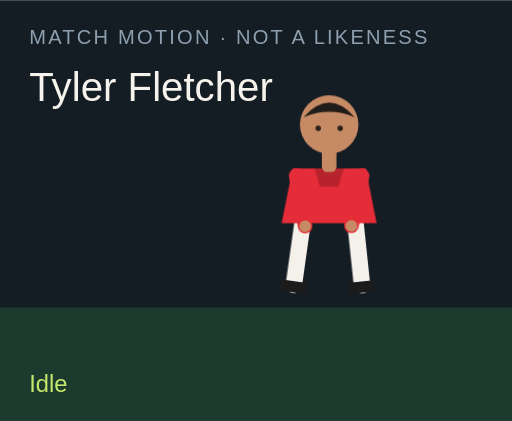
t = 0.00 s
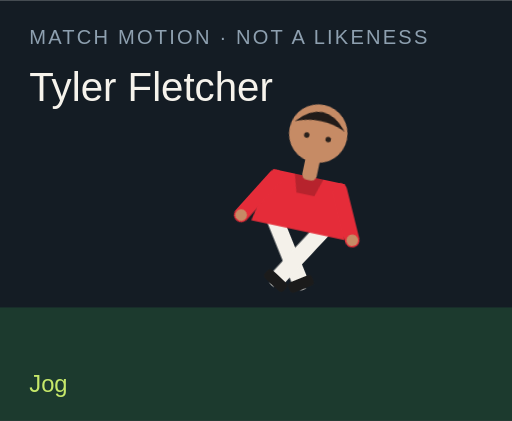
t = 1.50 s
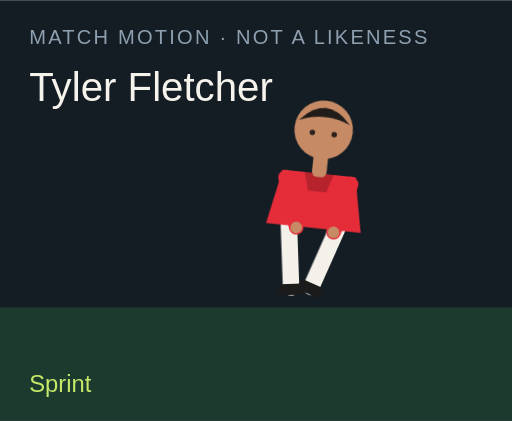
t = 3.00 s
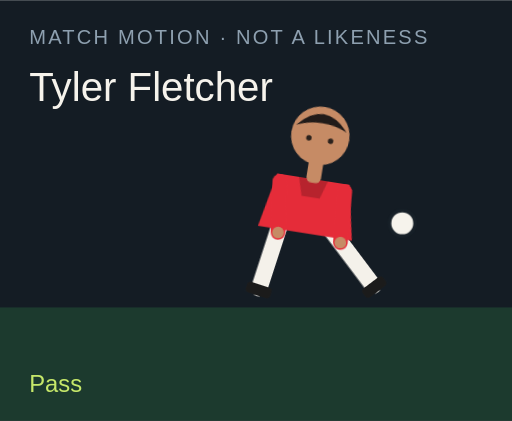
t = 4.50 s
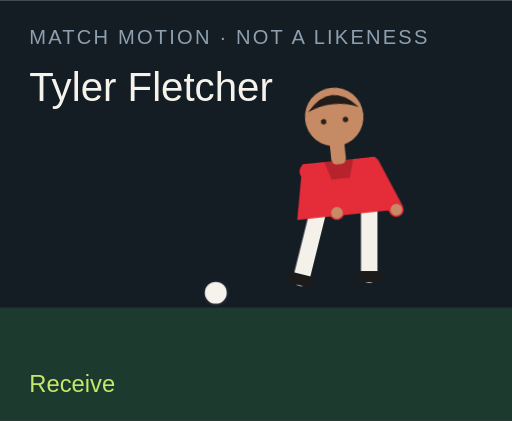
t = 6.00 s
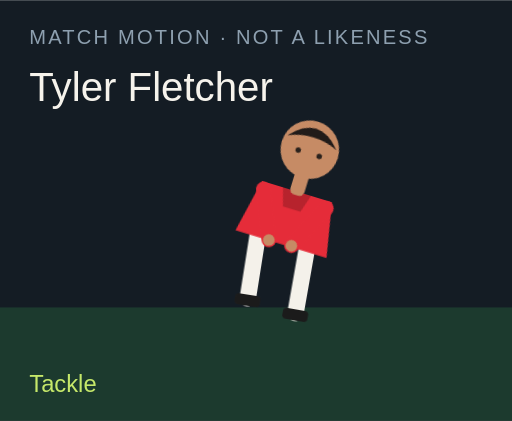
t = 7.50 s

The animated SVG that drew these frames (rendered in a browser with its animation timeline set to each time). Animation: 18 CSS @keyframes rules; one cycle of 9.00 s, repeats indefinitely.

<?xml version="1.0" encoding="UTF-8"?>
<svg xmlns="http://www.w3.org/2000/svg" viewBox="0 0 280 230" role="img">
  <style>@media (prefers-reduced-motion: reduce){animate,animateTransform{display:none}}</style>
  <rect width="280" height="230" fill="#141c24"/>
  <rect y="168" width="280" height="62" fill="#1c3a2e"/>
  <text x="16" y="24" fill="#8ea0b0" font-family="Arial,sans-serif" font-size="11" letter-spacing="1.2">MATCH MOTION · NOT A LIKENESS</text>
  <text x="16" y="55" fill="#f6f3ec" font-family="Impact,sans-serif" font-size="22">Tyler Fletcher</text>
  <circle r="7" fill="#f6f3ec" stroke="#172028" stroke-width="2" id="motion-39474" cx="150" cy="160" opacity="0">
    
    
    
  </circle>
  <g transform="translate(132 40)">
    <g id="motion-39496" transform="rotate(0 48 90)">
      
      <g id="motion-39498" transform="translate(0 0)">
        
        <g transform="translate(34 78)"><g id="motion-39500" transform="rotate(8)"><path d="M0 0 V38" stroke="#f4f1ea" stroke-width="9" stroke-linecap="round"/><rect x="-7" y="36" width="14" height="6" rx="2" fill="#1b1b1b"/></g></g>
        <g transform="translate(62 78)"><g id="motion-39502" transform="rotate(-6)"><path d="M0 0 V38" stroke="#f4f1ea" stroke-width="9" stroke-linecap="round"/><rect x="-7" y="36" width="14" height="6" rx="2" fill="#1b1b1b"/></g></g>
        <path d="M28 52 h40 l6 30 H22 Z" fill="#e52c39"/>
        <path d="M40 52 h16 l-3 10 H43 Z" fill="#000" opacity=".2"/>
        <g transform="translate(30 56)"><g id="motion-39504" transform="rotate(-10)"><path d="M0 0 V28" stroke="#e52c39" stroke-width="8" stroke-linecap="round"/><circle cx="0" cy="28" r="3.2" fill="#c68b65"/></g></g>
        <g transform="translate(66 56)"><g id="motion-39506" transform="rotate(12)"><path d="M0 0 V28" stroke="#e52c39" stroke-width="8" stroke-linecap="round"/><circle cx="0" cy="28" r="3.2" fill="#c68b65"/></g></g>
        <rect x="44" y="40" width="8" height="14" rx="3" fill="#c68b65"/>
        <circle cx="48" cy="28" r="16" fill="#c68b65"/>
        <path d="M34 24 Q48 8 62 24 Q48 18 34 24" fill="#211b19"/>
        <circle cx="42" cy="30" r="1.5" fill="#2a211c"/><circle cx="54" cy="30" r="1.5" fill="#2a211c"/>
      </g>
    </g>
  </g>
  <text x="16" y="214" fill="#c6e86a" font-family="Arial,sans-serif" font-size="13" opacity="1" id="motion-39478">Idle</text><text x="16" y="214" fill="#c6e86a" font-family="Arial,sans-serif" font-size="13" opacity="0" id="motion-39480">Jog</text><text x="16" y="214" fill="#c6e86a" font-family="Arial,sans-serif" font-size="13" opacity="0" id="motion-39482">Sprint</text><text x="16" y="214" fill="#c6e86a" font-family="Arial,sans-serif" font-size="13" opacity="0" id="motion-39484">Dribble</text><text x="16" y="214" fill="#c6e86a" font-family="Arial,sans-serif" font-size="13" opacity="0" id="motion-39486">Pass</text><text x="16" y="214" fill="#c6e86a" font-family="Arial,sans-serif" font-size="13" opacity="0" id="motion-39488">Shoot</text><text x="16" y="214" fill="#c6e86a" font-family="Arial,sans-serif" font-size="13" opacity="0" id="motion-39490">Receive</text><text x="16" y="214" fill="#c6e86a" font-family="Arial,sans-serif" font-size="13" opacity="0" id="motion-39492">Tackle</text><text x="16" y="214" fill="#c6e86a" font-family="Arial,sans-serif" font-size="13" opacity="0" id="motion-39494">Arms wide</text>
<style>@keyframes track-39475{0%{cx:150px}11.1%{cx:156px}22.2%{cx:164px}33.300000000000004%{cx:142px}44.4%{cx:190px}55.60000000000001%{cx:250px}66.7%{cx:118px}77.8%{cx:150px}88.9%{cx:150px}100%{cx:150px}}@keyframes track-39476{0%{cy:160px}11.1%{cy:158px}22.2%{cy:154px}33.300000000000004%{cy:156px}44.4%{cy:148px}55.60000000000001%{cy:96px}66.7%{cy:160px}77.8%{cy:160px}88.9%{cy:160px}100%{cy:160px}}@keyframes track-39477{0%{opacity:0}11.1%{opacity:0}22.2%{opacity:0}33.300000000000004%{opacity:1}44.4%{opacity:1}55.60000000000001%{opacity:1}66.7%{opacity:1}77.8%{opacity:0}88.9%{opacity:0}100%{opacity:0}}@keyframes track-39479{0%{opacity:1}11.1%{opacity:0}22.2%{opacity:0}33.300000000000004%{opacity:0}44.4%{opacity:0}55.60000000000001%{opacity:0}66.7%{opacity:0}77.8%{opacity:0}88.9%{opacity:0}100%{opacity:1}}@keyframes track-39481{0%{opacity:0}11.1%{opacity:1}22.2%{opacity:0}33.300000000000004%{opacity:0}44.4%{opacity:0}55.60000000000001%{opacity:0}66.7%{opacity:0}77.8%{opacity:0}88.9%{opacity:0}100%{opacity:0}}@keyframes track-39483{0%{opacity:0}11.1%{opacity:0}22.2%{opacity:1}33.300000000000004%{opacity:0}44.4%{opacity:0}55.60000000000001%{opacity:0}66.7%{opacity:0}77.8%{opacity:0}88.9%{opacity:0}100%{opacity:0}}@keyframes track-39485{0%{opacity:0}11.1%{opacity:0}22.2%{opacity:0}33.300000000000004%{opacity:1}44.4%{opacity:0}55.60000000000001%{opacity:0}66.7%{opacity:0}77.8%{opacity:0}88.9%{opacity:0}100%{opacity:0}}@keyframes track-39487{0%{opacity:0}11.1%{opacity:0}22.2%{opacity:0}33.300000000000004%{opacity:0}44.4%{opacity:1}55.60000000000001%{opacity:0}66.7%{opacity:0}77.8%{opacity:0}88.9%{opacity:0}100%{opacity:0}}@keyframes track-39489{0%{opacity:0}11.1%{opacity:0}22.2%{opacity:0}33.300000000000004%{opacity:0}44.4%{opacity:0}55.60000000000001%{opacity:1}66.7%{opacity:0}77.8%{opacity:0}88.9%{opacity:0}100%{opacity:0}}@keyframes track-39491{0%{opacity:0}11.1%{opacity:0}22.2%{opacity:0}33.300000000000004%{opacity:0}44.4%{opacity:0}55.60000000000001%{opacity:0}66.7%{opacity:1}77.8%{opacity:0}88.9%{opacity:0}100%{opacity:0}}@keyframes track-39493{0%{opacity:0}11.1%{opacity:0}22.2%{opacity:0}33.300000000000004%{opacity:0}44.4%{opacity:0}55.60000000000001%{opacity:0}66.7%{opacity:0}77.8%{opacity:1}88.9%{opacity:0}100%{opacity:0}}@keyframes track-39495{0%{opacity:0}11.1%{opacity:0}22.2%{opacity:0}33.300000000000004%{opacity:0}44.4%{opacity:0}55.60000000000001%{opacity:0}66.7%{opacity:0}77.8%{opacity:0}88.9%{opacity:1}100%{opacity:0}}@keyframes track-39497{0%{transform:rotate(0deg)}11.1%{transform:rotate(8deg)}22.2%{transform:rotate(16deg)}33.300000000000004%{transform:rotate(6deg)}44.4%{transform:rotate(4deg)}55.60000000000001%{transform:rotate(14deg)}66.7%{transform:rotate(-6deg)}77.8%{transform:rotate(34deg)}88.9%{transform:rotate(0deg)}100%{transform:rotate(0deg)}}@keyframes track-39499{0%{transform:translate(0px,0px)}11.1%{transform:translate(0px,-3px)}22.2%{transform:translate(0px,-6px)}33.300000000000004%{transform:translate(0px,-2px)}44.4%{transform:translate(0px,2px)}55.60000000000001%{transform:translate(0px,-4px)}66.7%{transform:translate(0px,1px)}77.8%{transform:translate(0px,10px)}88.9%{transform:translate(0px,-8px)}100%{transform:translate(0px,0px)}}@keyframes track-39501{0%{transform:rotate(8deg)}11.1%{transform:rotate(-26deg)}22.2%{transform:rotate(-42deg)}33.300000000000004%{transform:rotate(-8deg)}44.4%{transform:rotate(6deg)}55.60000000000001%{transform:rotate(12deg)}66.7%{transform:rotate(20deg)}77.8%{transform:rotate(-8deg)}88.9%{transform:rotate(-8deg)}100%{transform:rotate(8deg)}}@keyframes track-39503{0%{transform:rotate(-6deg)}11.1%{transform:rotate(24deg)}22.2%{transform:rotate(38deg)}33.300000000000004%{transform:rotate(18deg)}44.4%{transform:rotate(-38deg)}55.60000000000001%{transform:rotate(-54deg)}66.7%{transform:rotate(6deg)}77.8%{transform:rotate(-22deg)}88.9%{transform:rotate(8deg)}100%{transform:rotate(-6deg)}}@keyframes track-39505{0%{transform:rotate(-10deg)}11.1%{transform:rotate(24deg)}22.2%{transform:rotate(36deg)}33.300000000000004%{transform:rotate(-18deg)}44.4%{transform:rotate(10deg)}55.60000000000001%{transform:rotate(-24deg)}66.7%{transform:rotate(-30deg)}77.8%{transform:rotate(12deg)}88.9%{transform:rotate(-58deg)}100%{transform:rotate(-10deg)}}@keyframes track-39507{0%{transform:rotate(12deg)}11.1%{transform:rotate(-20deg)}22.2%{transform:rotate(-32deg)}33.300000000000004%{transform:rotate(14deg)}44.4%{transform:rotate(-26deg)}55.60000000000001%{transform:rotate(18deg)}66.7%{transform:rotate(-22deg)}77.8%{transform:rotate(-6deg)}88.9%{transform:rotate(58deg)}100%{transform:rotate(12deg)}}@media(prefers-reduced-motion:no-preference){#motion-39474{animation:track-39475 9s linear infinite both,track-39476 9s linear infinite both,track-39477 9s steps(1,end) infinite both}#motion-39478{animation:track-39479 9s steps(1,end) infinite both}#motion-39480{animation:track-39481 9s steps(1,end) infinite both}#motion-39482{animation:track-39483 9s steps(1,end) infinite both}#motion-39484{animation:track-39485 9s steps(1,end) infinite both}#motion-39486{animation:track-39487 9s steps(1,end) infinite both}#motion-39488{animation:track-39489 9s steps(1,end) infinite both}#motion-39490{animation:track-39491 9s steps(1,end) infinite both}#motion-39492{animation:track-39493 9s steps(1,end) infinite both}#motion-39494{animation:track-39495 9s steps(1,end) infinite both}#motion-39496{animation:track-39497 9s linear infinite both}#motion-39498{animation:track-39499 9s linear infinite both}#motion-39500{animation:track-39501 9s linear infinite both}#motion-39502{animation:track-39503 9s linear infinite both}#motion-39504{animation:track-39505 9s linear infinite both}#motion-39506{animation:track-39507 9s linear infinite both}}</style></svg>
